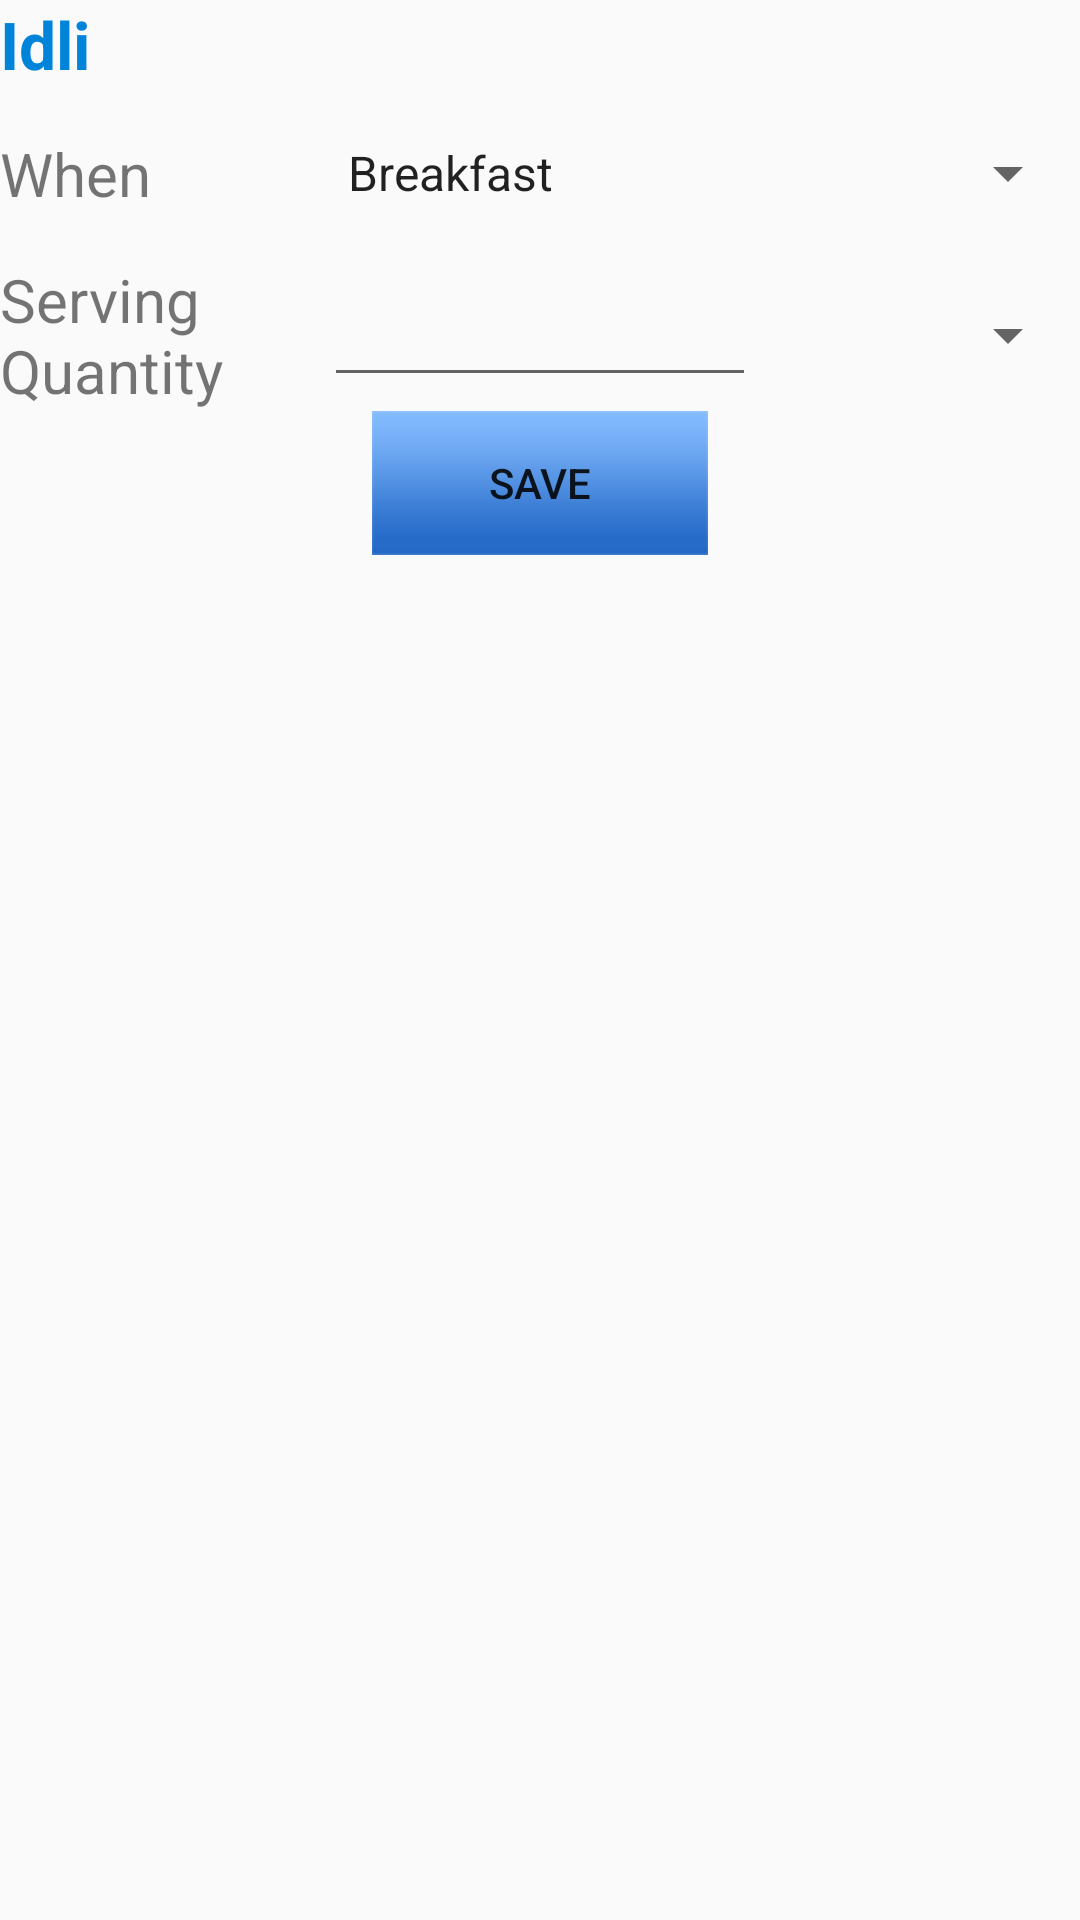

Reconstruct the res/layout file that produces this screen, plus the resources it refers to.
<!-- AndroidManifest.xml: application theme AppTheme -->
<!-- res/layout/log_food_cunsumption.xml -->
<?xml version="1.0" encoding="utf-8"?>
<LinearLayout xmlns:android="http://schemas.android.com/apk/res/android"
    android:layout_width="match_parent"
    android:layout_height="match_parent"
    android:layout_margin="10dp"
    android:orientation="vertical" >

    <LinearLayout
        android:layout_width="fill_parent"
        android:layout_height="wrap_content"
        android:orientation="horizontal"
        android:weightSum="1.0" >

        <TextView
            android:id="@+id/tv_food_name"
            android:layout_width="0dp"
            android:layout_height="wrap_content"
            android:layout_weight="0.7"
            android:text="Idli"
            android:textColor="#0084d9"
            android:textSize="22sp"
            android:textStyle="bold" />

        <TextView
            android:id="@+id/tv_cal"
            android:layout_width="0dp"
            android:layout_height="wrap_content"
            android:layout_weight="0.3"
            android:textColor="#0084d9"
            android:textSize="22sp"
            android:textStyle="bold" />
    </LinearLayout>

    <LinearLayout
        android:layout_width="fill_parent"
        android:layout_height="wrap_content"
        android:layout_marginTop="15dp"
        android:gravity="center_vertical"
        android:orientation="horizontal"
        android:weightSum="1.0" >

        <TextView
            android:id="@+id/tv_when"
            android:layout_width="0dp"
            android:layout_height="wrap_content"
            android:layout_weight="0.3"
            android:gravity="left"
            android:text="When"
            android:textSize="20sp" />

        <Spinner
            android:id="@+id/sp_when"
            android:layout_width="0dp"
            android:layout_height="wrap_content"
            android:layout_weight="0.7"
            android:entries="@array/cl_intake_time"
            android:prompt="@string/time_period" />
    </LinearLayout>

    <LinearLayout
        android:layout_width="fill_parent"
        android:layout_height="wrap_content"
        android:layout_marginTop="15dp"
        android:gravity="center_vertical"
        android:orientation="horizontal"
        android:weightSum="1.0" >

        <TextView
            android:id="@+id/tv_quantity"
            android:layout_width="0dp"
            android:layout_height="wrap_content"
            android:layout_weight="0.3"
            android:gravity="left"
            android:text="Serving Quantity"
            android:textSize="20sp" />

        <EditText
            android:id="@+id/edt_quantity"
            android:layout_width="0dp"
            android:layout_height="wrap_content"
            android:layout_weight="0.4"
            android:inputType="number" />

        <Spinner
            android:id="@+id/sp_quentity"
            android:layout_width="0dp"
            android:layout_height="wrap_content"
            android:layout_weight="0.3"
            android:textSize="20sp" />
    </LinearLayout>

    <Button
        android:id="@+id/btn_log_save"
        android:layout_width="wrap_content"
        android:layout_height="wrap_content"
        android:layout_gravity="center_horizontal"
        android:text="@string/save"
        android:background="@drawable/button" />

</LinearLayout>
<!-- resources referenced by this layout -->
<resources>
  <string-array name="cl_intake_time">
          <item>Breakfast</item>
          <item>Morning snack</item>
          <item>Lunch</item>
          <item>Afternoon Snack</item>
          <item>Dinner</item>
          <item>Anytime</item>
      </string-array>
  <!-- drawable button: png bitmap (drawable-mdpi, 17863 bytes) -->
  <string name="save">Save</string>
  <string name="time_period">Select Time</string>
  <style name="AppTheme" parent="AppBaseTheme">
          
          <item name="android:actionMenuTextAppearance">@style/MyActionBar.MenuTextStyle</item>
      </style>
  <style name="AppBaseTheme" parent="Theme.AppCompat.Light">
          
      </style>
  <style name="MyActionBar.MenuTextStyle" parent="android:style/TextAppearance.Holo.Widget.ActionBar.Title">
              <item name="android:textColor">#FFFFFF</item>
              <item name="android:textStyle">bold</item>
              <item name="android:textSize">18sp</item>
              
          </style>
</resources>
